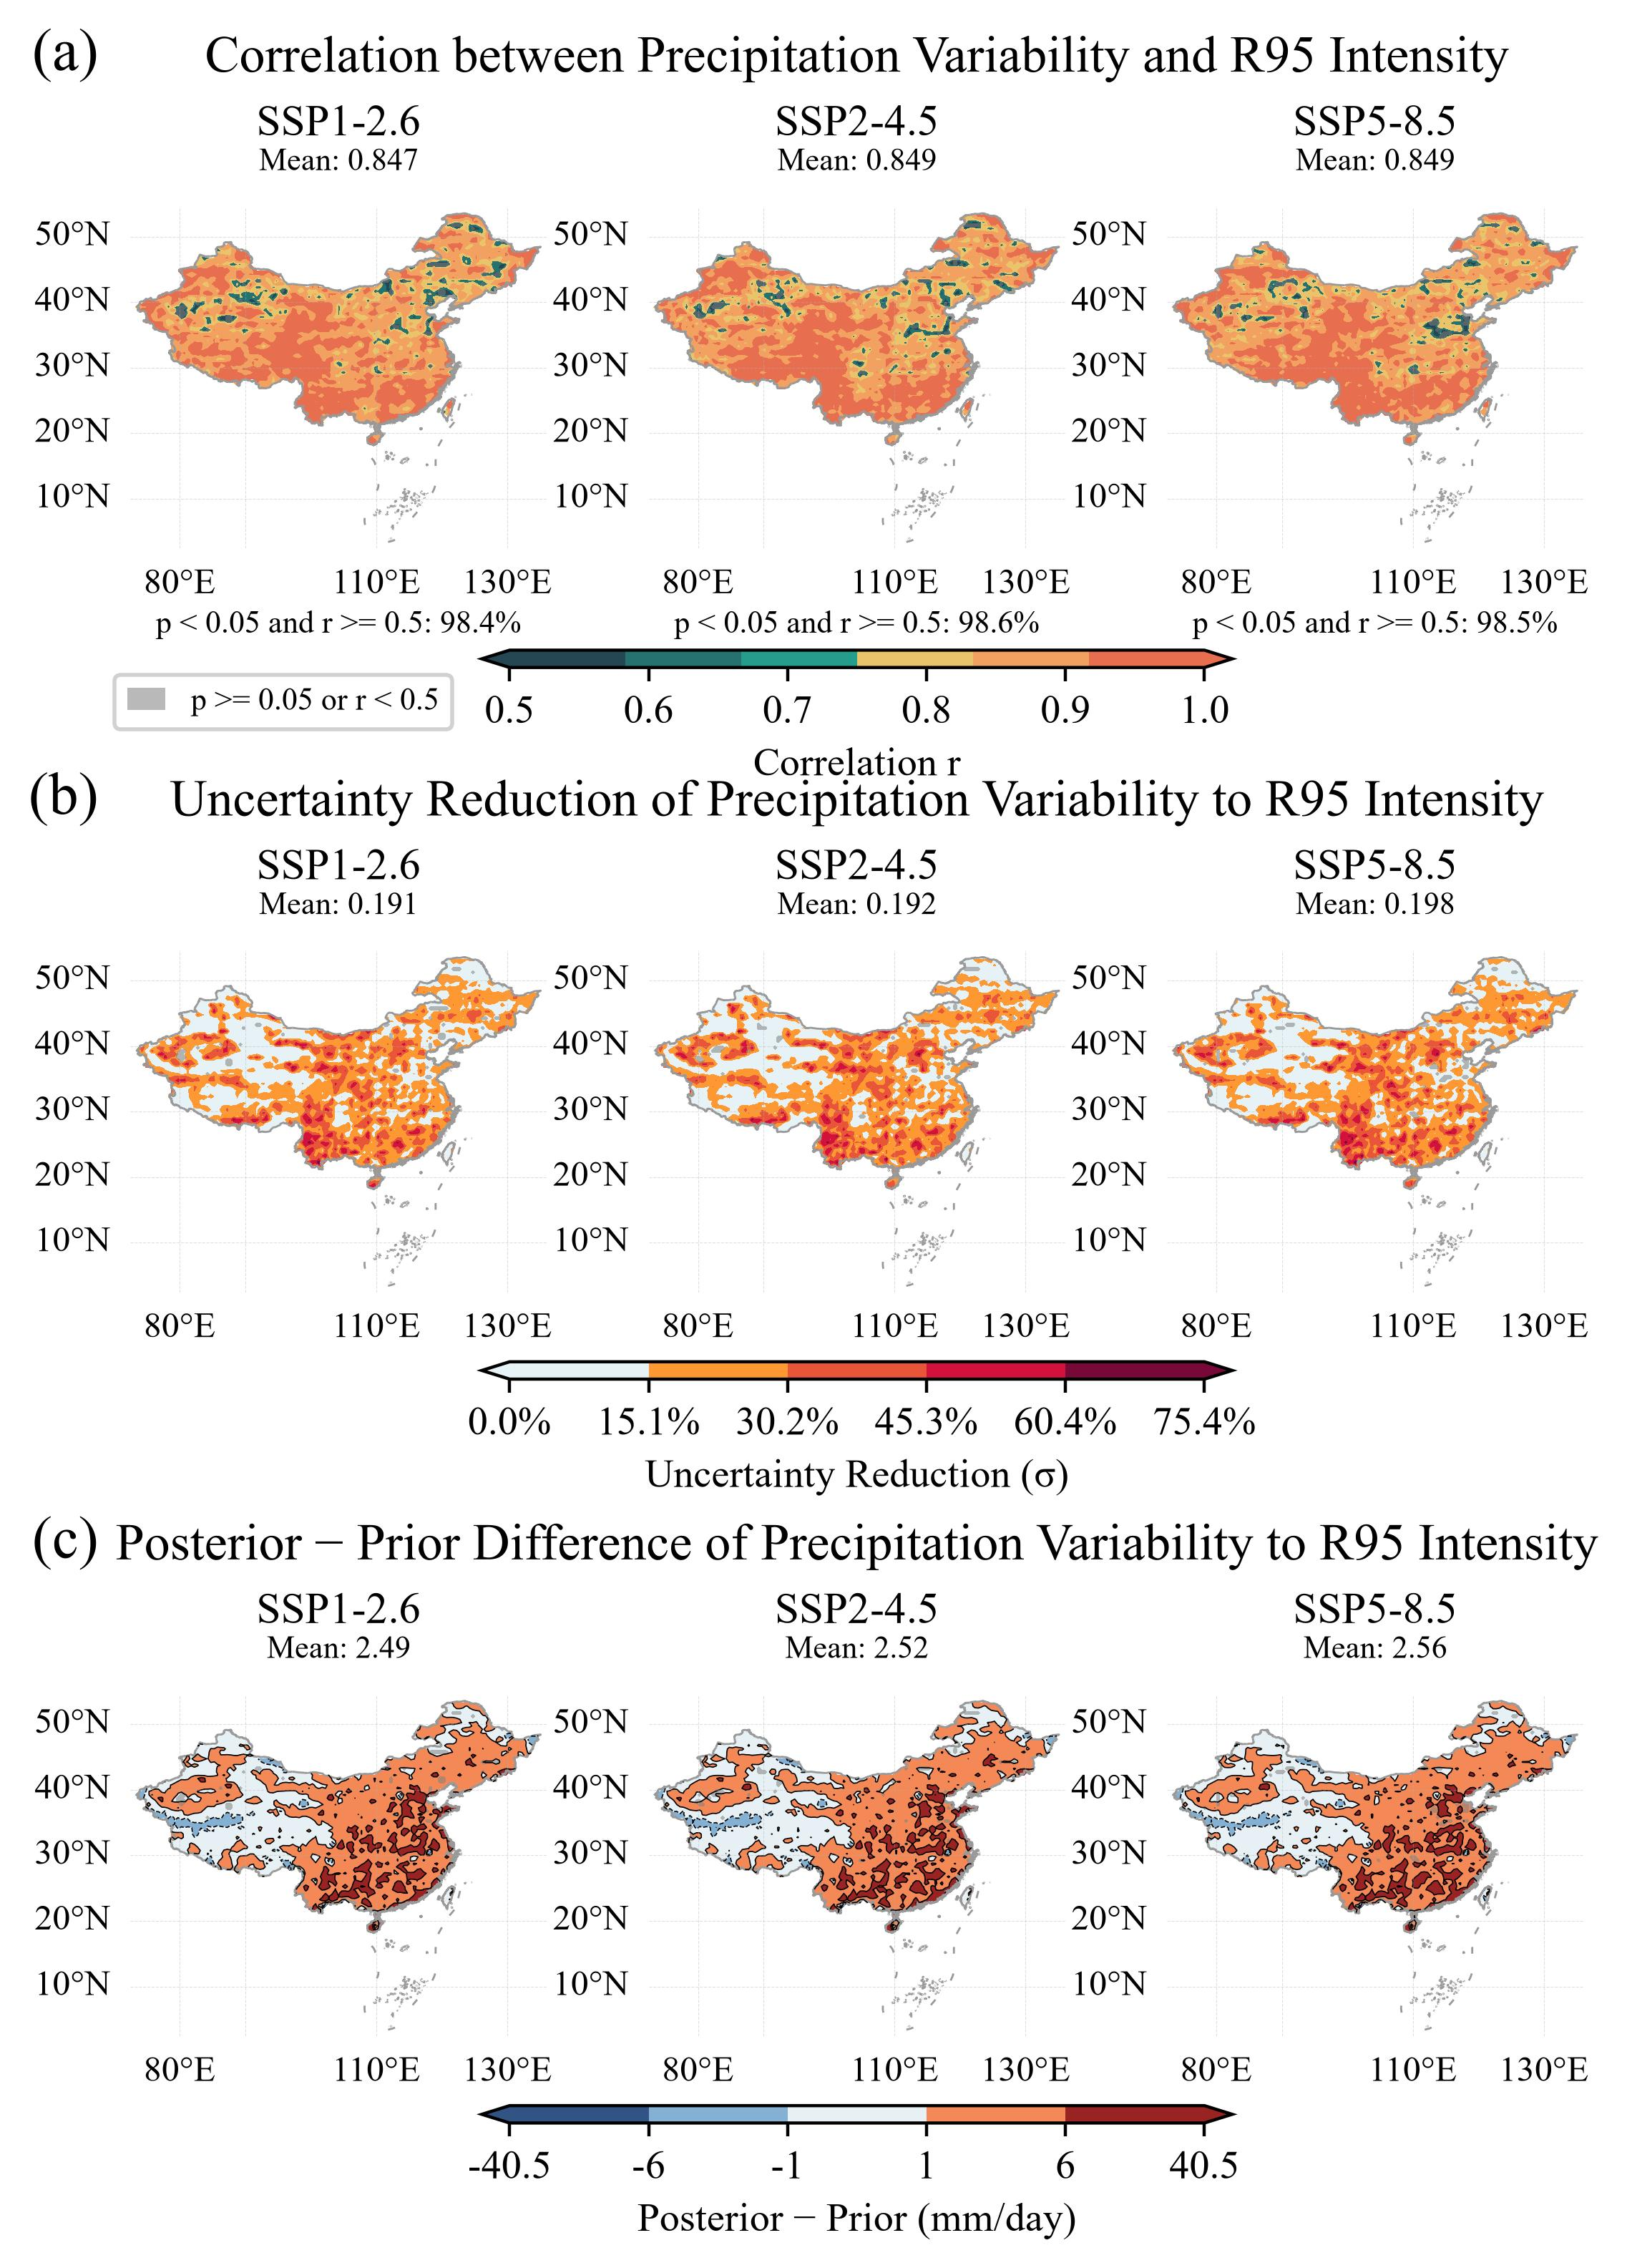

The script that saved this image:
import argparse
import os
import shutil
import tempfile
import uuid
from pathlib import Path

import pandas as pd
import matplotlib.pyplot as plt
import numpy as np
import xarray as xr
from matplotlib.colors import ListedColormap, BoundaryNorm, Normalize, LinearSegmentedColormap
from matplotlib.patches import Patch
from matplotlib.ticker import FuncFormatter
from mpl_toolkits.axes_grid1.inset_locator import inset_axes

import cartopy.crs as ccrs
import shapefile
from shapely.geometry import shape as shapely_shape

plt.rcParams["font.family"] = "Times New Roman"
plt.rcParams["mathtext.fontset"] = "cm"
plt.rcParams["axes.unicode_minus"] = False

ROOT = Path(__file__).resolve().parent
REPO_ROOT = next(p for p in Path(__file__).resolve().parents if (p / "src").is_dir() and (p / "Doc").is_dir())


DATA_ROOT = REPO_ROOT / "Data"
SHP_PATH = DATA_ROOT / "China" / "cnmap.shp"
OUTPUT_DIR = ROOT
OUTPUT_DIR.mkdir(parents=True, exist_ok=True)


HEC_DIR = REPO_ROOT / "Output" / "EC" / "China"

SCENARIOS = ("ssp126", "ssp245", "ssp585")
SCENARIO_LABELS = {"ssp126": "SSP1-2.6", "ssp245": "SSP2-4.5", "ssp585": "SSP5-8.5"}
PROJ = ccrs.PlateCarree()

# ---- 配色（组图与单面板共用同一份锚点色，但分级规则各自独立）----
CORR_COLORS = ["#254653", "#267271", "#259D8C", "#E9C46B", "#F3A161", "#E76F50"]
CORR_CMAP = ListedColormap(CORR_COLORS, "corr_custom")

CLASS_COLORS = ["#E7F2F6", "#FE9833", "#E95538", "#D3113D", "#770838", "#1A0033"]


DELTA_ANCHOR_COLORS = ["#315484", "#84B0D3", "#E7F2F6", "#F58A58", "#992323"]


def _fmt_tick(v, _pos=None):
    """刻度标签：整数不带小数，非整数保留 1 位小数（组图统一口径）。"""
    return f"{v:.0f}" if abs(v - round(v)) < 1e-9 else f"{v:.1f}"


def _diverging_bounds(half, inner=(1.0, 6.0)):
    """以 0 为中心、近 0 密两端疏的分级边界，首尾恰为 ±half（实际极值）。"""
    pos = [v for v in inner if v < half] + [half]
    return np.array([-p for p in reversed(pos)] + pos)


# ============================================================
# 加载中国国界 / 加载数据（四个渲染阶段共用）
# ============================================================
def load_china_geoms():
    """读取中国国界矢量，返回 (几何列表, set_extent 用的经纬范围)。"""
    sf = shapefile.Reader(str(SHP_PATH))
    cn_geoms = [shapely_shape(s.__geo_interface__) for s in sf.shapes()]
    shp_bbox = sf.bbox
    extent = [float(shp_bbox[0]) - 1, float(shp_bbox[2]) + 1,
              float(shp_bbox[1]) - 1, float(shp_bbox[3]) + 1]
    return cn_geoms, extent


def load_datasets():
    """加载三情景 HEC 结果；缺文件时显式报错并提示先跑 pipeline。"""
    datasets = {}
    for s in SCENARIOS:
        _fp = HEC_DIR / f"HEC_{s}_PrecipVar_to_R95mm_intensity.nc"
        if not _fp.exists():
            raise FileNotFoundError(f"未找到 HEC 输出: {_fp}（请先运行 src/pipeline/6中国区域分层涌现约束.py）")
        with xr.open_dataset(_fp) as ds:
            datasets[s] = ds.load()
        print(f'  {SCENARIO_LABELS[s]} 加载完成  future_period={datasets[s].attrs.get("future_period")}')
    return datasets


# ============================================================
# ① 面板 (a) 单面板：相关系数 r（固定 0.5–1.0 分级）
# ============================================================
def render_panel_a(datasets, cn_geoms, extent, out_path) -> None:
    """单面板 (a)：相关系数三情景单行渲染（灰色掩膜 + 等值线 + 内嵌 PDF 直方图），写到 out_path。"""
    # 单面板固定分级（与组图按显著区极值重算不同，勿统一）
    contour_levels = np.linspace(0.5, 1.0, 7)

    fig = plt.figure(figsize=(20 / 2.54, 6.5 / 2.54))
    sub_axes = []

    for c, scenario in enumerate(SCENARIOS):
        ds = datasets[scenario]
        r_vals = ds["r"].values
        lon = ds["lon"].values.astype(np.float64)
        lat = ds["lat"].values.astype(np.float64)
        p_map = ds["p_value"].values

        Lon, Lat_grid = np.meshgrid(lon, lat)

        valid = np.isfinite(p_map) & np.isfinite(r_vals)
        mask = (np.isfinite(p_map) & (p_map >= 0.05)) | (np.isfinite(r_vals) & (r_vals < 0.5))

        colored_pct = ((~mask) & valid).sum() / valid.sum() * 100 if valid.sum() > 0 else 0

        ax = fig.add_subplot(1, 3, c + 1, projection=PROJ)
        sub_axes.append(ax)
        ax.set_extent(extent, crs=PROJ)

        ax.contourf(Lon[::2, ::2], Lat_grid[::2, ::2], r_vals[::2, ::2],
                     levels=contour_levels,
                     cmap=CORR_CMAP, extend='both', transform=PROJ)
        if np.any(mask):
            ax.contourf(Lon[::2, ::2], Lat_grid[::2, ::2],
                        mask.astype(float)[::2, ::2],
                        levels=[0.5, 1.5],
                        colors=["grey"], alpha=0.55, transform=PROJ)
        ax.contour(Lon[::2, ::2], Lat_grid[::2, ::2], r_vals[::2, ::2],
                   levels=contour_levels,
                   transform=PROJ, colors="black", linewidths=0.4)
        ax.add_geometries(cn_geoms, crs=ccrs.PlateCarree(), facecolor='none',
                          edgecolor='#999999', linewidth=0.5)
        ax.set_title(SCENARIO_LABELS[scenario], fontsize=14, fontweight='normal', pad=20)

        gl = ax.gridlines(draw_labels=True, linewidth=0.3, alpha=0.4, linestyle='--',
                          xlocs=[80, 90, 110, 130], ylocs=[10, 20, 30, 40, 50])
        gl.top_labels = False
        gl.right_labels = False
        gl.xlabel_style = {"size": 10}
        gl.ylabel_style = {"size": 10}

        ax.text(0.5, 1.09, f"p < 0.05 and r >= 0.5: {colored_pct:.1f}%",
                transform=ax.transAxes, fontsize=9,
                ha="center", va="top",
                bbox={"boxstyle": "round,pad=0.3", "facecolor": "white",
                      "edgecolor": "gray", "alpha": 0.8})

        # Mean 在全部有限格点上按 cos(φ) 面积加权（与组图的"仅显著格点"口径不同）
        w2d = np.cos(np.deg2rad(lat))[:, np.newaxis]
        wm = np.nansum(r_vals * w2d) / np.nansum(w2d * np.isfinite(r_vals))
        ax.text(0.97, 0.03, f"Mean: {wm:.3g}",
                transform=ax.transAxes, fontsize=7,
                ha="right", va="bottom",
                bbox=dict(boxstyle="round,pad=0.3", facecolor="white",
                          edgecolor="gray", alpha=0.8))

        fvals = r_vals[np.isfinite(r_vals)]
        if len(fvals) > 0:
            fvals = np.clip(fvals, 0.5, 1.0)
            counts, _ = np.histogram(fvals, bins=contour_levels)
            n_int = len(contour_levels) - 1
            bc = (contour_levels[:-1] + contour_levels[1:]) / 2
            bw = np.diff(contour_levels)
            pdf = counts / (counts.sum() * bw) if counts.sum() > 0 else np.zeros_like(counts)

            hist_ax = inset_axes(ax, width=0.315, height=0.248,
                                 bbox_to_anchor=(0.18, 0.07),
                                 bbox_transform=ax.transAxes,
                                 loc="lower left", borderpad=0)
            for j in range(n_int):
                hist_ax.bar(bc[j], pdf[j], width=bw[j] * 0.9,
                            color=CORR_CMAP((bc[j] - 0.5) / 0.5),
                            edgecolor="black", linewidth=0.3)
            hist_ax.set_xlim(0.5, 1.0)
            hist_ax.tick_params(axis="both", length=1.5, labelsize=6, width=0.3)
            hist_ax.set_ylabel("PDF", fontsize=7, fontweight="normal", labelpad=0)
            hist_ax.set_facecolor("none")
            hist_ax.patch.set_alpha(0)
            for sp in hist_ax.spines.values():
                sp.set_linewidth(0.3)
            hist_ax.spines["top"].set_visible(False)
            hist_ax.spines["right"].set_visible(False)

    for ax in sub_axes:
        ax.spines['geo'].set_visible(False)

    fig.subplots_adjust(left=0.05, right=0.92, top=0.873, bottom=0.14, wspace=0.16)

    ax_mid = sub_axes[1]
    x0, x1, y0 = ax_mid.get_position().x0, ax_mid.get_position().x1, ax_mid.get_position().y0
    cax = fig.add_axes(((x0 + x1) / 2 - (x1 - x0) * 0.9, y0 - 0.14, (x1 - x0) * 1.80, 0.030))

    sm = plt.cm.ScalarMappable(norm=Normalize(0.5, 1.0), cmap=CORR_CMAP)
    sm.set_array([])
    cbar = fig.colorbar(sm, cax=cax, orientation="horizontal",
                        extend="both", extendfrac=0.04, ticks=contour_levels)
    cbar.ax.xaxis.set_major_formatter(FuncFormatter(lambda v, _: f"{v:.2f}"))
    cbar.ax.tick_params(labelsize=11)
    cbar.set_label("Correlation r", fontsize=11)

    ax3 = sub_axes[2]
    ax3_pos = ax3.get_position()
    fig.legend(handles=[Patch(facecolor="grey", alpha=0.55, label="p ≥ 0.05 or r < 0.5")],
               bbox_to_anchor=(ax3_pos.x0 + 0.97 * ax3_pos.width, -0.03),
               loc="lower right", fontsize=8, framealpha=0.8)

    fig.suptitle("Correlation between Precipitation Variability and R95 Intensity Index",
                 fontsize=15, fontweight='normal', y=1.10)

    fig.text(0.01, 1.10, '(a)', fontsize=18, fontweight='normal',
             transform=fig.transFigure, ha='left', va='top')

    fig.savefig(out_path, dpi=400, bbox_inches="tight")
    print(f"  单面板 (a) 已渲染: {out_path}")
    plt.close(fig)


# ============================================================
# ② 面板 (b) 单面板：不确定性缩减率（固定分级，按实际最大值裁剪）
# ============================================================
def render_panel_b(datasets, cn_geoms, extent, out_path) -> None:
    """单面板 (b)：不确定性缩减率三情景单行渲染（灰色掩膜仅按 p≥0.05 + 内嵌 PDF 直方图），写到 out_path。"""
    all_vals = np.concatenate([datasets[s]["reduction"].values.ravel() for s in SCENARIOS])
    all_valid = all_vals[np.isfinite(all_vals)]
    global_min = float(all_valid.min()) if len(all_valid) > 0 else 0.0
    global_max = float(all_valid.max()) if len(all_valid) > 0 else 1.0

    raw_bounds = [0.0, 0.1, 0.2, 0.4, 0.6, 0.8, 1.0]
    bounds = [b for b in raw_bounds if b <= global_max * 1.01]
    if bounds[-1] < global_max:
        bounds.append(global_max)
    colors = CLASS_COLORS[:len(bounds) - 1]
    cmap = ListedColormap(colors)
    class_norm = BoundaryNorm(bounds, cmap.N, clip=True)

    fig = plt.figure(figsize=(20 / 2.54, 6.5 / 2.54))
    sub_axes = []

    for c, scenario in enumerate(SCENARIOS):
        ds = datasets[scenario]
        reduction = ds["reduction"].values
        p_map = ds["p_value"].values
        lon = ds["lon"].values.astype(np.float64)
        lat = ds["lat"].values.astype(np.float64)
        Lon, Lat_grid = np.meshgrid(lon, lat)

        # 单面板口径：灰色掩膜只判 p >= 0.05（不含 r < 0.5，与组图不同）
        mask = np.isfinite(p_map) & (p_map >= 0.05)

        ax = fig.add_subplot(1, 3, c + 1, projection=PROJ)
        sub_axes.append(ax)
        ax.set_extent(extent, crs=PROJ)

        ax.contourf(Lon[::2, ::2], Lat_grid[::2, ::2], reduction[::2, ::2],
                     levels=bounds, colors=colors, extend='both', transform=PROJ)
        if np.any(mask):
            ax.contourf(Lon[::2, ::2], Lat_grid[::2, ::2],
                        mask.astype(float)[::2, ::2],
                        levels=[0.5, 1.5],
                        colors=["grey"], alpha=0.55, transform=PROJ)
        ax.contour(Lon[::2, ::2], Lat_grid[::2, ::2], reduction[::2, ::2],
                   levels=bounds, transform=PROJ, colors="black", linewidths=0.4)
        ax.add_geometries(cn_geoms, crs=ccrs.PlateCarree(), facecolor='none',
                          edgecolor='#999999', linewidth=0.5)
        ax.set_title(SCENARIO_LABELS[scenario], fontsize=14, fontweight='normal')

        gl = ax.gridlines(draw_labels=True, linewidth=0.3, alpha=0.4, linestyle='--',
                          xlocs=[80, 90, 110, 130], ylocs=[10, 20, 30, 40, 50])
        gl.top_labels = False
        gl.right_labels = False
        gl.xlabel_style = {"size": 10}
        gl.ylabel_style = {"size": 10}

        # Mean 在全部有限格点上按 cos(φ) 面积加权（与组图的"仅显著格点"口径不同）
        w2d = np.cos(np.deg2rad(lat))[:, np.newaxis]
        wm = np.nansum(reduction * w2d) / np.nansum(w2d * np.isfinite(reduction))
        ax.text(0.97, 0.03, f"Mean: {wm:.3g}",
                transform=ax.transAxes, fontsize=7,
                ha="right", va="bottom",
                bbox=dict(boxstyle="round,pad=0.3", facecolor="white",
                          edgecolor="gray", alpha=0.8))

        fvals = reduction[np.isfinite(reduction)]
        if len(fvals) > 0:
            fvals = np.clip(fvals, bounds[0], bounds[-1])
            counts, _ = np.histogram(fvals, bins=bounds)
            n_int = len(bounds) - 1
            bc = (np.array(bounds[:-1]) + np.array(bounds[1:])) / 2
            bw = np.diff(bounds)
            pdf = counts / (counts.sum() * bw) if counts.sum() > 0 else np.zeros_like(counts)

            hist_ax = inset_axes(ax, width=0.315, height=0.248,
                                 bbox_to_anchor=(0.18, 0.07),
                                 bbox_transform=ax.transAxes,
                                 loc="lower left", borderpad=0)
            uniform_bw = (bounds[-1] - bounds[0]) / n_int
            for j in range(n_int):
                cidx = j
                hist_ax.bar(bc[j], pdf[j], width=uniform_bw * 0.9,
                            color=colors[cidx],
                            edgecolor="black", linewidth=0.3)
            hist_ax.set_xlim(0, 1)
            hist_ax.tick_params(axis="both", length=1.5, labelsize=6, width=0.3)
            hist_ax.set_ylabel("PDF", fontsize=7, fontweight="normal", labelpad=0)
            hist_ax.set_facecolor("none")
            hist_ax.patch.set_alpha(0)
            for sp in hist_ax.spines.values():
                sp.set_linewidth(0.3)
            hist_ax.spines["top"].set_visible(False)
            hist_ax.spines["right"].set_visible(False)

    for ax in sub_axes:
        ax.spines['geo'].set_visible(False)

    fig.subplots_adjust(left=0.05, right=0.92, top=0.767, bottom=0.14, wspace=0.16)

    ax_mid = sub_axes[1]
    x0, x1, y0 = ax_mid.get_position().x0, ax_mid.get_position().x1, ax_mid.get_position().y0
    cx = (x0 + x1) / 2
    cax = fig.add_axes((cx - (x1 - x0) * 0.9, y0 - 0.14, (x1 - x0) * 1.80, 0.030))

    sm = plt.cm.ScalarMappable(norm=class_norm, cmap=cmap)
    sm.set_array([])
    cbar = fig.colorbar(sm, cax=cax, orientation="horizontal",
                        extend="both", extendfrac=0.04, ticks=bounds)
    cbar.ax.xaxis.set_major_formatter(FuncFormatter(lambda v, _: f"{v * 100:.0f}%"))
    cbar.ax.tick_params(labelsize=11)
    cbar.ax.set_xticklabels(
        [f"{global_min * 100:.1f}%"] + [f"{b * 100:.0f}%" for b in bounds[1:-1]] + [f"{global_max * 100:.1f}%"])
    cbar.set_label("Uncertainty Reduction ($\\sigma$)", fontsize=11)

    fig.suptitle("Uncertainty Reduction ($\\sigma$ caliber) of Precipitation Variability to R95 Intensity Index",
                 fontsize=15, fontweight='normal', y=0.98)

    fig.text(0.01, 0.99, '(b)', fontsize=18, fontweight='normal',
             transform=fig.transFigure, ha='left', va='top')

    fig.savefig(out_path, dpi=400, bbox_inches="tight")
    print(f"  单面板 (b) 已渲染: {out_path}")
    plt.close(fig)


# ============================================================
# ③ 面板 (c) 单面板：后验−先验差值（固定 ±1 外置边界）
# ============================================================
def render_panel_c(datasets, cn_geoms, extent, out_path) -> None:
    """单面板 (c)：后验−先验差值三情景单行渲染（灰色掩膜仅按 p≥0.05 + 内嵌 PDF 直方图），写到 out_path。"""
    all_delta = np.concatenate([
        (datasets[s]["posterior_mean"] - datasets[s]["prior_mean"]).values.ravel()
        for s in SCENARIOS])
    all_valid = all_delta[np.isfinite(all_delta)]
    global_min = float(all_valid.min()) if len(all_valid) > 0 else -1.0
    global_max = float(all_valid.max()) if len(all_valid) > 0 else 1.0


    DELTA_COLORS = ["#315484", "#84B0D3", "#E7F2F6", "#F58A58", "#992323"]

    if global_min < -1 and global_max > 1:
        bounds = [-14, -7, -1, 1, 7, 14]          # 6 boundaries -> 5 intervals
    else:
        bounds = list(np.linspace(global_min, global_max, 6))
    colors = DELTA_COLORS
    cmap = ListedColormap(colors)
    class_norm = BoundaryNorm(bounds, cmap.N, clip=True)

    fig = plt.figure(figsize=(20 / 2.54, 6.5 / 2.54))
    sub_axes = []

    for c, scenario in enumerate(SCENARIOS):
        ds = datasets[scenario]
        posterior = ds["posterior_mean"].values
        prior = ds["prior_mean"].values
        p_map = ds["p_value"].values
        lon = ds["lon"].values.astype(np.float64)
        lat = ds["lat"].values.astype(np.float64)
        delta = posterior - prior

        Lon, Lat_grid = np.meshgrid(lon, lat)

        # 单面板口径：灰色掩膜只判 p >= 0.05（不含 r < 0.5，与组图不同）
        mask = np.isfinite(p_map) & (p_map >= 0.05)

        ax = fig.add_subplot(1, 3, c + 1, projection=PROJ)
        sub_axes.append(ax)
        ax.set_extent(extent, crs=PROJ)

        ax.contourf(Lon[::2, ::2], Lat_grid[::2, ::2], delta[::2, ::2],
                     levels=bounds, colors=colors, extend='both', transform=PROJ)
        if np.any(mask):
            ax.contourf(Lon[::2, ::2], Lat_grid[::2, ::2],
                        mask.astype(float)[::2, ::2],
                        levels=[0.5, 1.5],
                        colors=["grey"], alpha=0.55, transform=PROJ)
        ax.contour(Lon[::2, ::2], Lat_grid[::2, ::2], delta[::2, ::2],
                   levels=bounds, transform=PROJ, colors="black", linewidths=0.4)
        ax.add_geometries(cn_geoms, crs=ccrs.PlateCarree(), facecolor='none',
                          edgecolor='#999999', linewidth=0.5)
        ax.set_title(SCENARIO_LABELS[scenario], fontsize=14, fontweight='normal')

        gl = ax.gridlines(draw_labels=True, linewidth=0.3, alpha=0.4, linestyle='--',
                          xlocs=[80, 90, 110, 130], ylocs=[10, 20, 30, 40, 50])
        gl.top_labels = False
        gl.right_labels = False
        gl.xlabel_style = {"size": 10}
        gl.ylabel_style = {"size": 10}

        # Mean 在全部有限格点上按 cos(φ) 面积加权（与组图的"仅显著格点"口径不同）
        w2d = np.cos(np.deg2rad(lat))[:, np.newaxis]
        wm = np.nansum(delta * w2d) / np.nansum(w2d * np.isfinite(delta))
        ax.text(0.97, 0.03, f"Mean: {wm:.3g}",
                transform=ax.transAxes, fontsize=7,
                ha="right", va="bottom",
                bbox=dict(boxstyle="round,pad=0.3", facecolor="white",
                          edgecolor="gray", alpha=0.8))

        fvals = delta[np.isfinite(delta)]
        if len(fvals) > 0:
            fvals = np.clip(fvals, bounds[0], bounds[-1])
            counts, _ = np.histogram(fvals, bins=bounds)
            n_int = len(bounds) - 1
            bc = (np.array(bounds[:-1]) + np.array(bounds[1:])) / 2
            bw = np.diff(bounds)
            pdf = counts / (counts.sum() * bw) if counts.sum() > 0 else np.zeros_like(counts)

            hist_ax = inset_axes(ax, width=0.315, height=0.248,
                                 bbox_to_anchor=(0.18, 0.07),
                                 bbox_transform=ax.transAxes,
                                 loc="lower left", borderpad=0)
            uniform_bw = (bounds[-1] - bounds[0]) / n_int
            for j in range(n_int):
                cidx = j
                hist_ax.bar(bc[j], pdf[j], width=uniform_bw * 0.9,
                            color=colors[cidx],
                            edgecolor="black", linewidth=0.3)
            hist_ax.set_xlim(bounds[0], bounds[-1])
            hist_ax.tick_params(axis="both", length=1.5, labelsize=6, width=0.3)
            hist_ax.set_ylabel("PDF", fontsize=7, fontweight="normal", labelpad=0)
            hist_ax.set_facecolor("none")
            hist_ax.patch.set_alpha(0)
            for sp in hist_ax.spines.values():
                sp.set_linewidth(0.3)
            hist_ax.spines["top"].set_visible(False)
            hist_ax.spines["right"].set_visible(False)

    for ax in sub_axes:
        ax.spines['geo'].set_visible(False)

    fig.subplots_adjust(left=0.05, right=0.92, top=0.767, bottom=0.14, wspace=0.16)

    ax_mid = sub_axes[1]
    x0, x1, y0 = ax_mid.get_position().x0, ax_mid.get_position().x1, ax_mid.get_position().y0
    cax = fig.add_axes(((x0 + x1) / 2 - (x1 - x0) * 0.9, y0 - 0.14, (x1 - x0) * 1.80, 0.030))

    sm = plt.cm.ScalarMappable(norm=class_norm, cmap=cmap)
    sm.set_array([])
    # 显示关键标注：负端、-1、1、正端，2位小数
    show_ticks = sorted(set([bounds[0], -1.0, 1.0, bounds[-1]]))
    cbar = fig.colorbar(sm, cax=cax, orientation="horizontal",
                        extend="both", extendfrac=0.04, ticks=show_ticks)
    cbar.ax.xaxis.set_major_formatter(FuncFormatter(lambda v, _: f"{v:.0f}" if v in (-1, 1) else f"{v:.2f}"))
    cbar.ax.tick_params(labelsize=11)
    cbar.set_label("Posterior − Prior (mm/day)", fontsize=11)

    fig.suptitle("Posterior − Prior Difference of Precipitation Variability to R95 Intensity Index",
                 fontsize=15, fontweight='normal', y=0.98)

    fig.text(0.01, 0.99, '(c)', fontsize=18, fontweight='normal',
             transform=fig.transFigure, ha='left', va='top')

    fig.savefig(out_path, dpi=400, bbox_inches="tight")
    print(f"  单面板 (c) 已渲染: {out_path}")
    plt.close(fig)


# ============================================================
# ④ 成品组图：3 行（诊断量）× 3 列（情景），并落盘统计 CSV
# ============================================================
ROW_TITLES = [
    "Correlation between Precipitation Variability and R95 Intensity",
    "Uncertainty Reduction of Precipitation Variability to R95 Intensity",
    "Posterior − Prior Difference of Precipitation Variability to R95 Intensity",
]


def render_composite(datasets, cn_geoms, extent) -> None:
    """Fig5.jpg + data/fig5_stats.csv：不拼接 JPG，直接用 nc 数据重绘 3×3 组图。"""
    # ---- 计算全局色带边界 ----
    all_delta = np.concatenate([
        (datasets[s]["posterior_mean"] - datasets[s]["prior_mean"]).values.ravel()
        for s in SCENARIOS])
    all_valid_delta = all_delta[np.isfinite(all_delta)]
    global_min = float(all_valid_delta.min()) if len(all_valid_delta) > 0 else -1.0
    global_max = float(all_valid_delta.max()) if len(all_valid_delta) > 0 else 1.0

    # ---- (a) 相关系数：显著区（p<0.05 且 r>=0.5）三情景并集的实际极值 ----
    _r_vals = []
    for _s in SCENARIOS:
        _r = datasets[_s]["r"].values
        _p = datasets[_s]["p_value"].values
        _m = np.isfinite(_r) & np.isfinite(_p) & (_p < 0.05) & (_r >= 0.5)
        _r_vals.append(_r[_m])
    all_r = np.concatenate(_r_vals)
    corr_min, corr_max = float(all_r.min()), float(all_r.max())
    # 组图分级：按显著区实际极值重算（与单面板固定 0.5–1.0 不同，勿统一）
    contour_levels = np.linspace(corr_min, corr_max, 6)
    print(f"  (a) 相关系数实际极值: {corr_min:.4f} ~ {corr_max:.4f}")
    print(f"  (c) 调整量实际极值  : {global_min:.4f} ~ {global_max:.4f}")

    # ---- (c) 调整量：对称 ±max(|min|,|max|)，近 0 密、两端疏 ----
    delta_half = max(abs(global_min), abs(global_max))
    delta_bounds = _diverging_bounds(delta_half)
    # 5 档（±1、±6 + 两端实际极值），颜色按原 5 个锚点插值采样，保持同一色系
    _delta_cont = LinearSegmentedColormap.from_list("delta_cont", DELTA_ANCHOR_COLORS)
    delta_colors = [_delta_cont(_t) for _t in np.linspace(0, 1, len(delta_bounds) - 1)]
    # 刻度只标首尾、±1 与 ±6/±16 等关键边界，避免刻度挤在一起
    delta_ticks = sorted({delta_bounds[0], delta_bounds[-1], -1.0, 1.0}
                         | {b for b in delta_bounds[1:-1] if abs(b) in (6.0, 16.0)})

    delta_cmap = ListedColormap(delta_colors)
    delta_norm = BoundaryNorm(delta_bounds, len(delta_colors), clip=True)

    # ============================================================
    # 绘图：3 行 × 3 列
    # ============================================================
    fig_w_cm, fig_h_cm = 14, 22
    fig = plt.figure(figsize=(fig_w_cm / 2.54, fig_h_cm / 2.54))

    def R(l, b, w, h):
        return (l / fig_w_cm, b / fig_h_cm, w / fig_w_cm, h / fig_h_cm)

    pw, ph = 3.7, 4.8    # 地图面板宽高 (cm)
    pgx = 0.9
    lmar = 0.55
    row_h = 6.2           # 每行总高度
    y_gap = 0.4           # 行间距

    row_first_axes = []
    mid_axes = []

    # ---- 统计数据累加器（落盘为 CSV）----
    fig5_stats = []

    for row_idx in range(3):
        y_bot = fig_h_cm - (row_idx + 1) * row_h - row_idx * y_gap
        x_start = lmar
        mid_ax = None

        for c in range(3):
            scenario = SCENARIOS[c]
            ds = datasets[scenario]
            lon = ds["lon"].values.astype(np.float64)
            lat = ds["lat"].values.astype(np.float64)
            Lon, Lat_grid = np.meshgrid(lon, lat)
            w2d = np.cos(np.deg2rad(lat))[:, np.newaxis]

            x_pos = x_start + c * (pw + pgx)
            ax = fig.add_axes(R(x_pos, y_bot, pw, ph), projection=PROJ)
            if c == 0:
                row_first_axes.append(ax)
            if c == 1:
                mid_ax = ax
            ax.set_extent(extent, crs=PROJ)

            # ---- 按行选择数据 ----
            if row_idx == 0:
                # 相关
                r_vals = ds["r"].values
                p_map = ds["p_value"].values
                mask = (np.isfinite(p_map) & (p_map >= 0.05)) | (np.isfinite(r_vals) & (r_vals < 0.5))
                cmap_use = CORR_CMAP
                levels_use = contour_levels
                vmin, vmax = corr_min, corr_max

                valid = np.isfinite(p_map) & np.isfinite(r_vals)
                colored_pct = ((~mask) & valid).sum() / valid.sum() * 100 if valid.sum() > 0 else 0

                ax.contourf(Lon[::2, ::2], Lat_grid[::2, ::2], r_vals[::2, ::2],
                            levels=levels_use, cmap=cmap_use, extend='both', transform=PROJ)
                if np.any(mask):
                    ax.contourf(Lon[::2, ::2], Lat_grid[::2, ::2],
                                mask.astype(float)[::2, ::2],
                                levels=[0.5, 1.5], colors=["grey"], alpha=0.55, transform=PROJ)
                ax_pos = ax.get_position()
                fig.text((ax_pos.x0 + ax_pos.x1) / 2, ax_pos.y0 - 0.025,
                         f"p < 0.05 and r >= 0.5: {colored_pct:.1f}%",
                         ha="center", va="top", fontsize=8)

                # Mean 只统计显著格点（图上着色部分），与灰色掩膜互补
                _w = np.broadcast_to(w2d, r_vals.shape)
                _sel = (~mask) & np.isfinite(r_vals)
                wm = float(np.nansum(r_vals[_sel] * _w[_sel]) / np.nansum(_w[_sel]))
                fig5_stats.append({'panel': 'a_correlation', 'scenario': SCENARIO_LABELS[scenario], 'field': 'r', 'mean_area_weighted': float(wm), 'pct_p_lt_005_and_r_ge_05': float(colored_pct)})
                ax_pos = ax.get_position()
                fig.text((ax_pos.x0 + ax_pos.x1) / 2, ax_pos.y1 + 0.012,
                         f"Mean: {wm:.3f}", ha="center", va="bottom",
                         fontsize=8)


            elif row_idx == 1:
                # 不确定性缩减
                reduction = ds["reduction"].values
                p_map = ds["p_value"].values
                r_vals = ds["r"].values
                # 有效格点判据：p<0.05 且 r>=0.5（与 (a) 行一致，同论文正文口径）
                mask = (np.isfinite(p_map) & (p_map >= 0.05)) | (np.isfinite(r_vals) & (r_vals < 0.5))

                all_vals = np.concatenate([datasets[s]["reduction"].values.ravel() for s in SCENARIOS])
                all_valid = all_vals[np.isfinite(all_vals)]
                r_min = float(all_valid.min()) if len(all_valid) > 0 else 0.0
                r_max = float(all_valid.max()) if len(all_valid) > 0 else 1.0

                # 首尾取实际极值（r_min/r_max 已在上方按三情景并集算出），档数维持 5 档
                bounds = np.linspace(r_min, r_max, 6)
                colors_use = CLASS_COLORS[:len(bounds) - 1]
                cmap_use = ListedColormap(colors_use)
                class_norm = BoundaryNorm(bounds, cmap_use.N, clip=True)

                ax.contourf(Lon[::2, ::2], Lat_grid[::2, ::2], reduction[::2, ::2],
                            levels=bounds, colors=colors_use, extend='both', transform=PROJ)
                if np.any(mask):
                    ax.contourf(Lon[::2, ::2], Lat_grid[::2, ::2],
                                mask.astype(float)[::2, ::2],
                                levels=[0.5, 1.5], colors=["grey"], alpha=0.55, transform=PROJ)

                # Mean 只统计显著格点（图上着色部分），与灰色掩膜互补
                _w = np.broadcast_to(w2d, reduction.shape)
                _sel = (~mask) & np.isfinite(reduction)
                wm = float(np.nansum(reduction[_sel] * _w[_sel]) / np.nansum(_w[_sel]))
                fig5_stats.append({'panel': 'b_reduction', 'scenario': SCENARIO_LABELS[scenario], 'field': 'reduction_sigma_caliber_significant_only', 'mean_area_weighted': float(wm)})
                ax_pos = ax.get_position()
                fig.text((ax_pos.x0 + ax_pos.x1) / 2, ax_pos.y1 + 0.012,
                         f"Mean: {wm:.3f}", ha="center", va="bottom",
                         fontsize=8)

                levels_use = bounds

            else:
                # 后验-先验差值
                posterior = ds["posterior_mean"].values
                prior = ds["prior_mean"].values
                delta = posterior - prior
                p_map = ds["p_value"].values
                r_vals = ds["r"].values
                # 有效格点判据：p<0.05 且 r>=0.5（与 (a) 行一致，同论文正文口径）
                mask = (np.isfinite(p_map) & (p_map >= 0.05)) | (np.isfinite(r_vals) & (r_vals < 0.5))

                cmap_use = delta_cmap
                levels_use = delta_bounds

                ax.contourf(Lon[::2, ::2], Lat_grid[::2, ::2], delta[::2, ::2],
                            levels=delta_bounds, colors=delta_colors, extend='both', transform=PROJ)
                if np.any(mask):
                    ax.contourf(Lon[::2, ::2], Lat_grid[::2, ::2],
                                mask.astype(float)[::2, ::2],
                                levels=[0.5, 1.5], colors=["grey"], alpha=0.55, transform=PROJ)
                ax.contour(Lon[::2, ::2], Lat_grid[::2, ::2], delta[::2, ::2],
                           levels=delta_bounds, transform=PROJ, colors="black", linewidths=0.3)

                # Mean 只统计显著格点（图上着色部分），与灰色掩膜互补
                _w = np.broadcast_to(w2d, delta.shape)
                _sel = (~mask) & np.isfinite(delta)
                wm = float(np.nansum(delta[_sel] * _w[_sel]) / np.nansum(_w[_sel]))
                fig5_stats.append({'panel': 'c_posterior_minus_prior', 'scenario': SCENARIO_LABELS[scenario], 'field': 'posterior_mean - prior_mean', 'mean_area_weighted': float(wm)})
                ax_pos = ax.get_position()
                fig.text((ax_pos.x0 + ax_pos.x1) / 2, ax_pos.y1 + 0.012,
                         f"Mean: {wm:.2f}", ha="center", va="bottom",
                         fontsize=8)


            # ---- 通用地图元素 ----
            ax.add_geometries(cn_geoms, crs=ccrs.PlateCarree(), facecolor='none',
                              edgecolor='#999999', linewidth=0.5)


            ax_title_pos = ax.get_position()
            fig.text((ax_title_pos.x0 + ax_title_pos.x1) / 2, ax_title_pos.y1 + 0.025,
                         SCENARIO_LABELS[scenario], ha="center", va="bottom",
                         fontsize=11, fontweight="normal")

            gl = ax.gridlines(draw_labels=True, linewidth=0.2, alpha=0.4, linestyle='--',
                              xlocs=[80, 90, 110, 130], ylocs=[10, 20, 30, 40, 50])
            gl.top_labels = False
            gl.right_labels = False
            gl.xlabel_style = {"size": 9}
            gl.ylabel_style = {"size": 9}
            try:
                ax.spines["geo"].set_visible(False)
            except Exception:
                pass


        # ---- 每行色带 ----
        if mid_ax is not None:
            x0, x1, y0 = mid_ax.get_position().x0, mid_ax.get_position().x1, mid_ax.get_position().y0
            cbar_w = (x1 - x0) * 1.80
            cx = (x0 + x1) / 2
            cbar_offset = 0.048 if row_idx == 0 else 0.035
            cax = fig.add_axes((cx - cbar_w / 2, y0 - cbar_offset, cbar_w, 0.007))

            if row_idx == 0:
                sm = plt.cm.ScalarMappable(norm=Normalize(corr_min, corr_max), cmap=CORR_CMAP)
                sm.set_array([])
                cbar = fig.colorbar(sm, cax=cax, orientation="horizontal",
                                    extend="both", extendfrac=0.04, ticks=contour_levels)
                cbar.ax.xaxis.set_major_formatter(FuncFormatter(_fmt_tick))
                cbar.ax.tick_params(labelsize=10)
                cbar.set_label("Correlation r", fontsize=10)

            elif row_idx == 1:
                sm = plt.cm.ScalarMappable(norm=class_norm, cmap=cmap_use)
                sm.set_array([])
                cbar = fig.colorbar(sm, cax=cax, orientation="horizontal",
                                    extend="both", extendfrac=0.04, ticks=bounds)
                cbar.ax.xaxis.set_major_formatter(FuncFormatter(lambda v, _: _fmt_tick(v * 100) + "%"))
                cbar.ax.tick_params(labelsize=10)
                cbar.set_label("Uncertainty Reduction (σ)", fontsize=10)
            else:
                sm = plt.cm.ScalarMappable(norm=delta_norm, cmap=delta_cmap)
                sm.set_array([])
                cbar = fig.colorbar(sm, cax=cax, orientation="horizontal",
                                    extend="both", extendfrac=0.04, ticks=delta_ticks)
                cbar.ax.xaxis.set_major_formatter(FuncFormatter(_fmt_tick))
                cbar.ax.tick_params(labelsize=10)
                cbar.set_label("Posterior − Prior (mm/day)", fontsize=10)

            # 灰色掩膜图例：仅画在 (a) 行（三行的灰色含义相同，见图注说明）。
            # 左边界取本行首面板左缘、竖直自色带中线向下挂。
            if row_idx == 0:
                _cb = cax.get_position()
                fig.legend(handles=[Patch(facecolor="grey", alpha=0.55, edgecolor="none",
                                          label="p >= 0.05 or r < 0.5")],
                           loc="upper left",
                           bbox_to_anchor=(row_first_axes[row_idx].get_position().x0 - 0.02,
                                           # 相对首面板左缘再左移 0.02（figure 比例）
                                           _cb.y0 + _cb.height / 2.0),
                           bbox_transform=fig.transFigure,
                           fontsize=8, framealpha=0.9, borderpad=0.4, handlelength=1.2)

        if mid_ax is not None:
            mid_axes.append(mid_ax)

    # ---- 行标签 (a)(b)(c) ----
    for row_idx, first_ax in enumerate(row_first_axes):
        pos = first_ax.get_position()
        fig.text(pos.x0 - 0.02, pos.y1 + 0.05,
                 f"({chr(ord('a') + row_idx)})",
                 fontsize=15, ha="right", va="bottom", fontweight="normal")

    # ---- 行标题（每行中间子图上方）----
    for row_idx, mid_ax in enumerate(mid_axes):
        pos = mid_ax.get_position()
        fig.text((pos.x0 + pos.x1) / 2, pos.y1 + 0.05,
                 ROW_TITLES[row_idx], ha="center", va="bottom",
                 fontsize=13, fontweight="normal")

    fig.savefig(OUTPUT_DIR / "Fig5.jpg", dpi=400, bbox_inches="tight")
    print(f'\n图形已保存至: {OUTPUT_DIR / "Fig5.jpg"}')

    # ---- 统计数据落盘为 CSV ----
    _stats_path = ROOT / "data" / "fig5_stats.csv"
    _stats_path.parent.mkdir(parents=True, exist_ok=True)
    pd.DataFrame(fig5_stats).to_csv(_stats_path, index=False, encoding="utf-8-sig")
    print(f"统计数据已保存至: {_stats_path}")
    plt.close(fig)


# ============================================================
# 命令行入口：默认按原顺序依次渲染 a → b → c → 组图
# ============================================================
PIPELINE_ORDER = ("a", "b", "c", "composite")

_PANEL_ALIASES = {
    "a": "a", "fig5a": "a", "fig5a.py": "a",
    "b": "b", "fig5b": "b", "fig5b.py": "b",
    "c": "c", "fig5c": "c", "fig5c.py": "c",
    "composite": "composite", "fig5": "composite", "fig5.py": "composite", "all": "all",
}


def _resolve_selection(only: str):
    """把 --only 的取值解析为按流水线顺序排列的待渲染阶段元组。"""
    tokens = [t.strip().lower() for t in str(only).split(",") if t.strip()]
    if not tokens or "all" in tokens:
        return PIPELINE_ORDER
    unknown = [t for t in tokens if t not in _PANEL_ALIASES]
    if unknown:
        raise SystemExit(f"未知的面板名: {', '.join(unknown)}；可选 a / b / c / composite / all")
    chosen = {_PANEL_ALIASES[t] for t in tokens}
    return tuple(stage for stage in PIPELINE_ORDER if stage in chosen)


def parse_args(argv=None):
    parser = argparse.ArgumentParser(
        prog="Fig5.py",
        description="Fig. 5 单文件流水线：fig5a/b/c.jpg 单面板渲染 + Fig5.jpg 组图与 data/fig5_stats.csv",
        epilog="渲染顺序固定为 a → b → c → composite，与 --only 中的书写顺序无关。")
    parser.add_argument("-o", "--only", default="all", metavar="PANELS",
                        help="只渲染指定面板：a / b / c / composite 的逗号组合，或 all（默认全部）。")
    return parser.parse_args(argv)


_TMP_DIR_BASES = (REPO_ROOT.parent, Path(tempfile.gettempdir()))


def _open_panel_tmpdir():
    """建一个承载单面板 JPG 的运行期临时目录（模块目录之外），返回 (目录 Path, 清理函数)。

    一律用 `os.makedirs()` 的**默认权限**建目录；**不要**改用 `tempfile.TemporaryDirectory()` /
    `mkdtemp()` —— 它们在 Windows 上以 mode=0o700 建目录（只授权属主、去掉继承），在受限令牌 /
    沙箱下会连创建进程自己都无法写入，chmod 与删除也会被拒，留下永久锁死的空目录。
    清理统一交给 `shutil.rmtree(..., ignore_errors=True)`，在 main() 的 finally 中执行。
    """
    name = f"_tmp_fig5_{uuid.uuid4().hex[:8]}"
    last_err = None
    for base in _TMP_DIR_BASES:
        d = base / name
        try:
            os.makedirs(d)             # 默认权限，绝不传 mode=0o700
            _probe = d / ".write_probe"
            _probe.write_bytes(b"")
            _probe.unlink()
        except OSError as exc:
            last_err = exc
            shutil.rmtree(d, ignore_errors=True)
            continue
        return d, lambda: shutil.rmtree(d, ignore_errors=True)

    raise RuntimeError(
        f"无法创建单面板临时目录（已尝试 {[str(b) for b in _TMP_DIR_BASES]}）：{last_err}")


def main(argv=None) -> None:
    selected = _resolve_selection(parse_args(argv).only)
    print(f"待渲染阶段: {', '.join(selected)}")

    print('=' * 60)
    print('Fig. 5: 加载数据')
    print('=' * 60)
    cn_geoms, extent = load_china_geoms()
    datasets = load_datasets()

    # ①②③ 单面板图写到运行期临时目录：用完（finally）即整体删除，
    # 模块根只保留 ④ 的成品 Fig5.jpg 与 data/fig5_stats.csv。
    if any(stage in selected for stage in ("a", "b", "c")):
        tmp_dir, _cleanup_tmp = _open_panel_tmpdir()
        try:
            print(f"单面板临时输出目录: {tmp_dir}（本次运行结束自动清理）")
            if "a" in selected:
                print("(a) 相关系数单面板 → 临时 fig5a.jpg")
                render_panel_a(datasets, cn_geoms, extent, tmp_dir / "fig5a.jpg")
            if "b" in selected:
                print("(b) 不确定性缩减单面板 → 临时 fig5b.jpg")
                render_panel_b(datasets, cn_geoms, extent, tmp_dir / "fig5b.jpg")
            if "c" in selected:
                print("(c) 后验−先验差值单面板 → 临时 fig5c.jpg")
                render_panel_c(datasets, cn_geoms, extent, tmp_dir / "fig5c.jpg")
        finally:
            _cleanup_tmp()

    if "composite" in selected:
        print("(a)(b)(c) 3×3 成品组图 → Fig5.jpg + data/fig5_stats.csv")
        render_composite(datasets, cn_geoms, extent)


if __name__ == "__main__":
    main()
